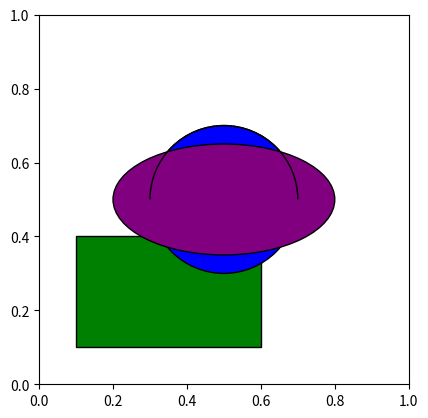

This chart was generated by the following Python code:
import matplotlib.pyplot as plt
import matplotlib.patches as patches

# 各种补丁的继承关系图
# https://matplotlib.org/stable/api/patches_api.html


fig, ax = plt.subplots()

# 矩形
# https://matplotlib.org/stable/api/_as_gen/matplotlib.patches.Rectangle.html#matplotlib-patches-rectangle
rectangle = patches.Rectangle((0.1, 0.1), 0.5, 0.3, edgecolor='black', facecolor='green')
ax.add_patch(rectangle)

# 圆
# https://matplotlib.org/stable/api/_as_gen/matplotlib.patches.Circle.html#matplotlib-patches-circle
circle = patches.Circle((0.5, 0.5), 0.2, edgecolor='black', facecolor='blue')
ax.add_patch(circle)
ax.set_aspect('equal')

# 椭圆
# https://matplotlib.org/stable/api/_as_gen/matplotlib.patches.Ellipse.html#matplotlib-patches-ellipse
ellipse = patches.Ellipse((0.5, 0.5), 0.6, 0.3, edgecolor='black', facecolor='purple')
ax.add_patch(ellipse)

# 多边形
# https://matplotlib.org/stable/api/_as_gen/matplotlib.patches.Polygon.html#matplotlib-patches-polygon
vertices = [(1, 1), (2, 3), (4, 3), (5, 1)]
polygon = patches.Polygon(vertices, closed=True, edgecolor='black', facecolor='orange')
ax.add_patch(polygon)
# ax.set_xlim(0, 6)
# ax.set_ylim(0, 4)

# 弧线
# https://matplotlib.org/stable/api/_as_gen/matplotlib.patches.Arc.html#matplotlib-patches-arc
arc = patches.Arc((0.5, 0.5), 0.4, 0.4, angle=0, theta1=0, theta2=180, edgecolor='black')
ax.add_patch(arc)

plt.show()
